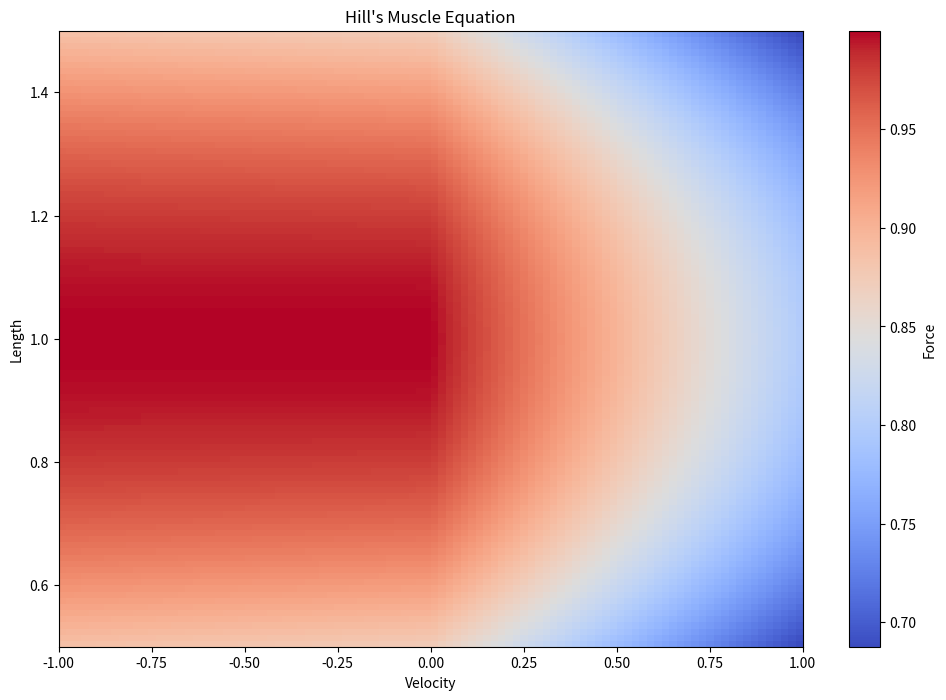

This chart was generated by the following Python code:
import numpy as np
import matplotlib.pyplot as plt

def hill_muscle(length, velocity, max_force, damping):
    # Parameters
    optimal_length = 1.0  # Optimal length of the muscle
    force_length_factor = 0.5  # Force-length factor
    force_velocity_factor = 0.1  # Force-velocity factor

    # Force-length relationship
    force_length = (1 - force_length_factor * (length - optimal_length) ** 2) * max_force
    force_length = max(0, force_length)  # Ensure force is non-negative

    # Force-velocity relationship
    if velocity > 0:
        force_velocity = (1 - force_velocity_factor * (velocity / max_force)) * max_force
    else:
        force_velocity = (1 + force_velocity_factor * (velocity / max_force)) * max_force

    # Total force
    force = force_length * force_velocity - damping * velocity

    return force

# Simulation parameters
num_points = 100
lengths = np.linspace(0.5, 1.5, num_points)
velocities = np.linspace(-1, 1, num_points)

# Calculate forces for each length and velocity combination
forces = np.zeros((num_points, num_points))
for i, length in enumerate(lengths):
    for j, velocity in enumerate(velocities):
        forces[i, j] = hill_muscle(length, velocity, max_force=1.0, damping=0.1)

# Plotting
plt.figure(figsize=(12, 8))
plt.imshow(forces, extent=[min(velocities), max(velocities), min(lengths), max(lengths)],
           aspect='auto', origin='lower', cmap='coolwarm')
plt.colorbar(label='Force')
plt.xlabel('Velocity')
plt.ylabel('Length')
plt.title("Hill's Muscle Equation")
plt.show()
